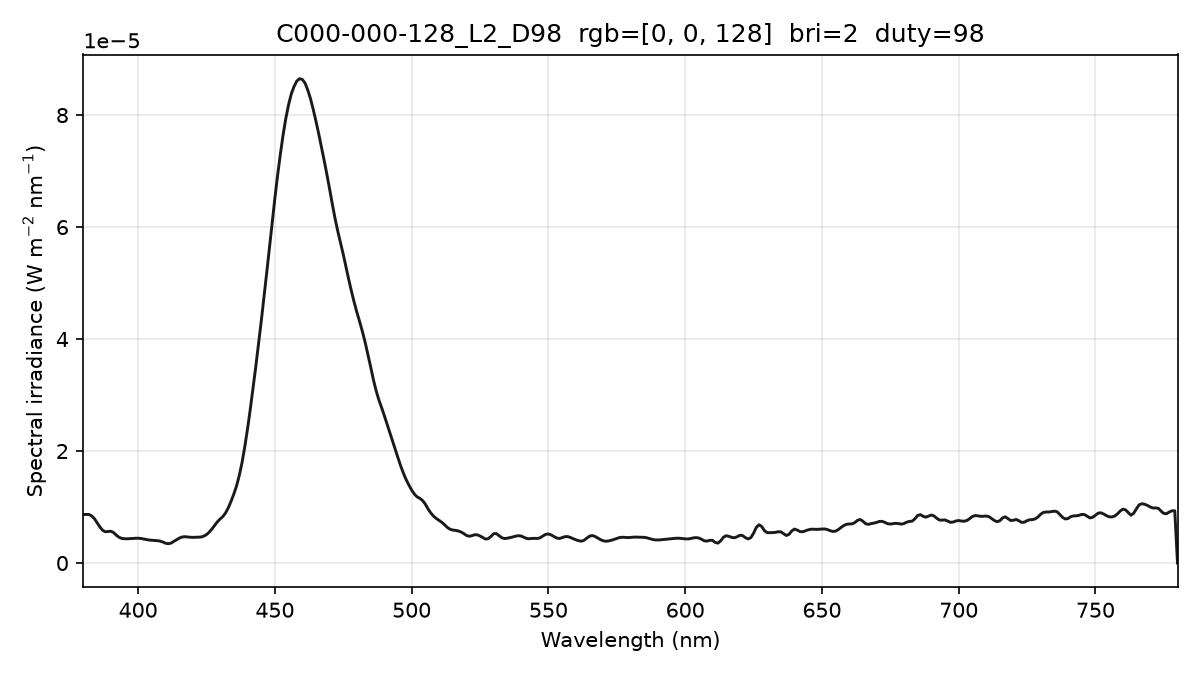

The table this chart was drawn from, first rows:
wavelength_nm, spectral_irradiance_W_m2_nm, spectral_irradiance_std_W_m2_nm, spectral_irradiance_uW_cm2_nm, photon_irradiance_photons_m2_s_nm
380, 8.67360240e-06, 5.04347756e-07, 8.67360240e-04, 1.65922917e+13
381, 8.67360240e-06, 5.04347756e-07, 8.67360240e-04, 1.66359556e+13
382, 8.67360240e-06, 5.04347756e-07, 8.67360240e-04, 1.66796196e+13
383, 8.42629342e-06, 4.18421354e-07, 8.42629342e-04, 1.62464553e+13
384, 7.93176750e-06, 3.84364429e-07, 7.93176750e-04, 1.53329058e+13
385, 7.19364981e-06, 4.81040413e-07, 7.19364981e-04, 1.39422636e+13
386, 6.45924903e-06, 4.66380140e-07, 6.45924903e-04, 1.25514124e+13
387, 5.85919495e-06, 3.10431709e-07, 5.85919495e-04, 1.14149018e+13
388, 5.58630284e-06, 2.51466022e-07, 5.58630284e-04, 1.09113747e+13
389, 5.64057256e-06, 3.24359353e-07, 5.64057256e-04, 1.10457716e+13
390, 5.68164869e-06, 3.44552967e-07, 5.68164869e-04, 1.11548119e+13
391, 5.45325797e-06, 2.79895804e-07, 5.45325797e-04, 1.07338635e+13
392, 4.98100308e-06, 3.35996492e-07, 4.98100308e-04, 9.82938045e+12
393, 4.60877301e-06, 4.04603222e-07, 4.60877301e-04, 9.11803252e+12
394, 4.39640088e-06, 3.14767419e-07, 4.39640088e-04, 8.72000583e+12
395, 4.34033619e-06, 1.17980299e-07, 4.34033619e-04, 8.63065454e+12
396, 4.32464543e-06, 1.34607172e-07, 4.32464543e-04, 8.62122460e+12
397, 4.34932842e-06, 2.36098867e-07, 4.34932842e-04, 8.69232543e+12
398, 4.38713220e-06, 2.53031595e-07, 4.38713220e-04, 8.78996329e+12
399, 4.41937847e-06, 2.30916743e-07, 4.41937847e-04, 8.87681888e+12
400, 4.42843217e-06, 2.98865131e-07, 4.42843217e-04, 8.91729750e+12
401, 4.38367094e-06, 3.72173429e-07, 4.38367094e-04, 8.84923211e+12
402, 4.28544885e-06, 3.92956969e-07, 4.28544885e-04, 8.67252653e+12
403, 4.17703995e-06, 3.52016794e-07, 4.17703995e-04, 8.47416553e+12
404, 4.10386749e-06, 2.30283162e-07, 4.10386749e-04, 8.34637633e+12
405, 4.06535203e-06, 3.24746145e-08, 4.06535203e-04, 8.28850968e+12
406, 4.03176683e-06, 5.68318927e-08, 4.03176683e-04, 8.24033198e+12
407, 3.99351500e-06, 1.11343943e-07, 3.99351500e-04, 8.18225476e+12
408, 3.91359076e-06, 2.84449874e-07, 3.91359076e-04, 8.03820062e+12
409, 3.76122810e-06, 3.77377951e-07, 3.76122810e-04, 7.74419442e+12
410, 3.53642701e-06, 4.70503059e-07, 3.53642701e-04, 7.29914217e+12
411, 3.45074711e-06, 5.15212426e-07, 3.45074711e-04, 7.13967138e+12
412, 3.55468388e-06, 4.20026303e-07, 3.55468388e-04, 7.37261352e+12
413, 3.84600111e-06, 2.58106467e-07, 3.84600111e-04, 7.99618300e+12
414, 4.14598159e-06, 2.75337401e-07, 4.14598159e-04, 8.64074080e+12
415, 4.43898374e-06, 3.79012380e-07, 4.43898374e-04, 9.27374006e+12
416, 4.63594760e-06, 4.40105204e-07, 4.63594760e-04, 9.70856666e+12
417, 4.70737274e-06, 4.34473922e-07, 4.70737274e-04, 9.88184212e+12
418, 4.65767846e-06, 3.51519944e-07, 4.65767846e-04, 9.80096986e+12
419, 4.60570057e-06, 2.82866261e-07, 4.60570057e-04, 9.71478046e+12
420, 4.58568257e-06, 2.52191595e-07, 4.58568257e-04, 9.69564145e+12
421, 4.59771277e-06, 2.21421856e-07, 4.59771277e-04, 9.74422268e+12
422, 4.61788724e-06, 9.31849351e-08, 4.61788724e-04, 9.81022668e+12
423, 4.64620565e-06, 1.63886532e-07, 4.64620565e-04, 9.89377578e+12
424, 4.79930546e-06, 3.29020043e-07, 4.79930546e-04, 1.02439516e+13
425, 5.07691999e-06, 3.61934148e-07, 5.07691999e-04, 1.08620680e+13
426, 5.52196428e-06, 2.46546225e-07, 5.52196428e-04, 1.18420383e+13
427, 6.07859157e-06, 1.15157897e-07, 6.07859157e-04, 1.30663446e+13
428, 6.74343125e-06, 2.07526315e-07, 6.74343125e-04, 1.45294097e+13
429, 7.37025635e-06, 3.65053062e-07, 7.37025635e-04, 1.59170710e+13
430, 7.87177542e-06, 4.29072566e-07, 7.87177542e-04, 1.70397971e+13
431, 8.31131730e-06, 3.97823373e-07, 8.31131730e-04, 1.80331004e+13
432, 8.97550335e-06, 3.05774122e-07, 8.97550335e-04, 1.95193714e+13
433, 9.88632503e-06, 1.60324851e-07, 9.88632503e-04, 2.15499392e+13
434, 1.10578099e-05, 7.41826680e-08, 1.10578099e-03, 2.41591760e+13
435, 1.23408654e-05, 5.39452507e-08, 1.23408654e-03, 2.70245294e+13
436, 1.37903240e-05, 1.74710310e-07, 1.37903240e-03, 3.02680350e+13
437, 1.56762932e-05, 1.82637312e-07, 1.56762932e-03, 3.44864176e+13
438, 1.79645587e-05, 7.93411431e-08, 1.79645587e-03, 3.96108290e+13
439, 2.07940793e-05, 2.77309487e-07, 2.07940793e-03, 4.59544406e+13
... 341 more rows
